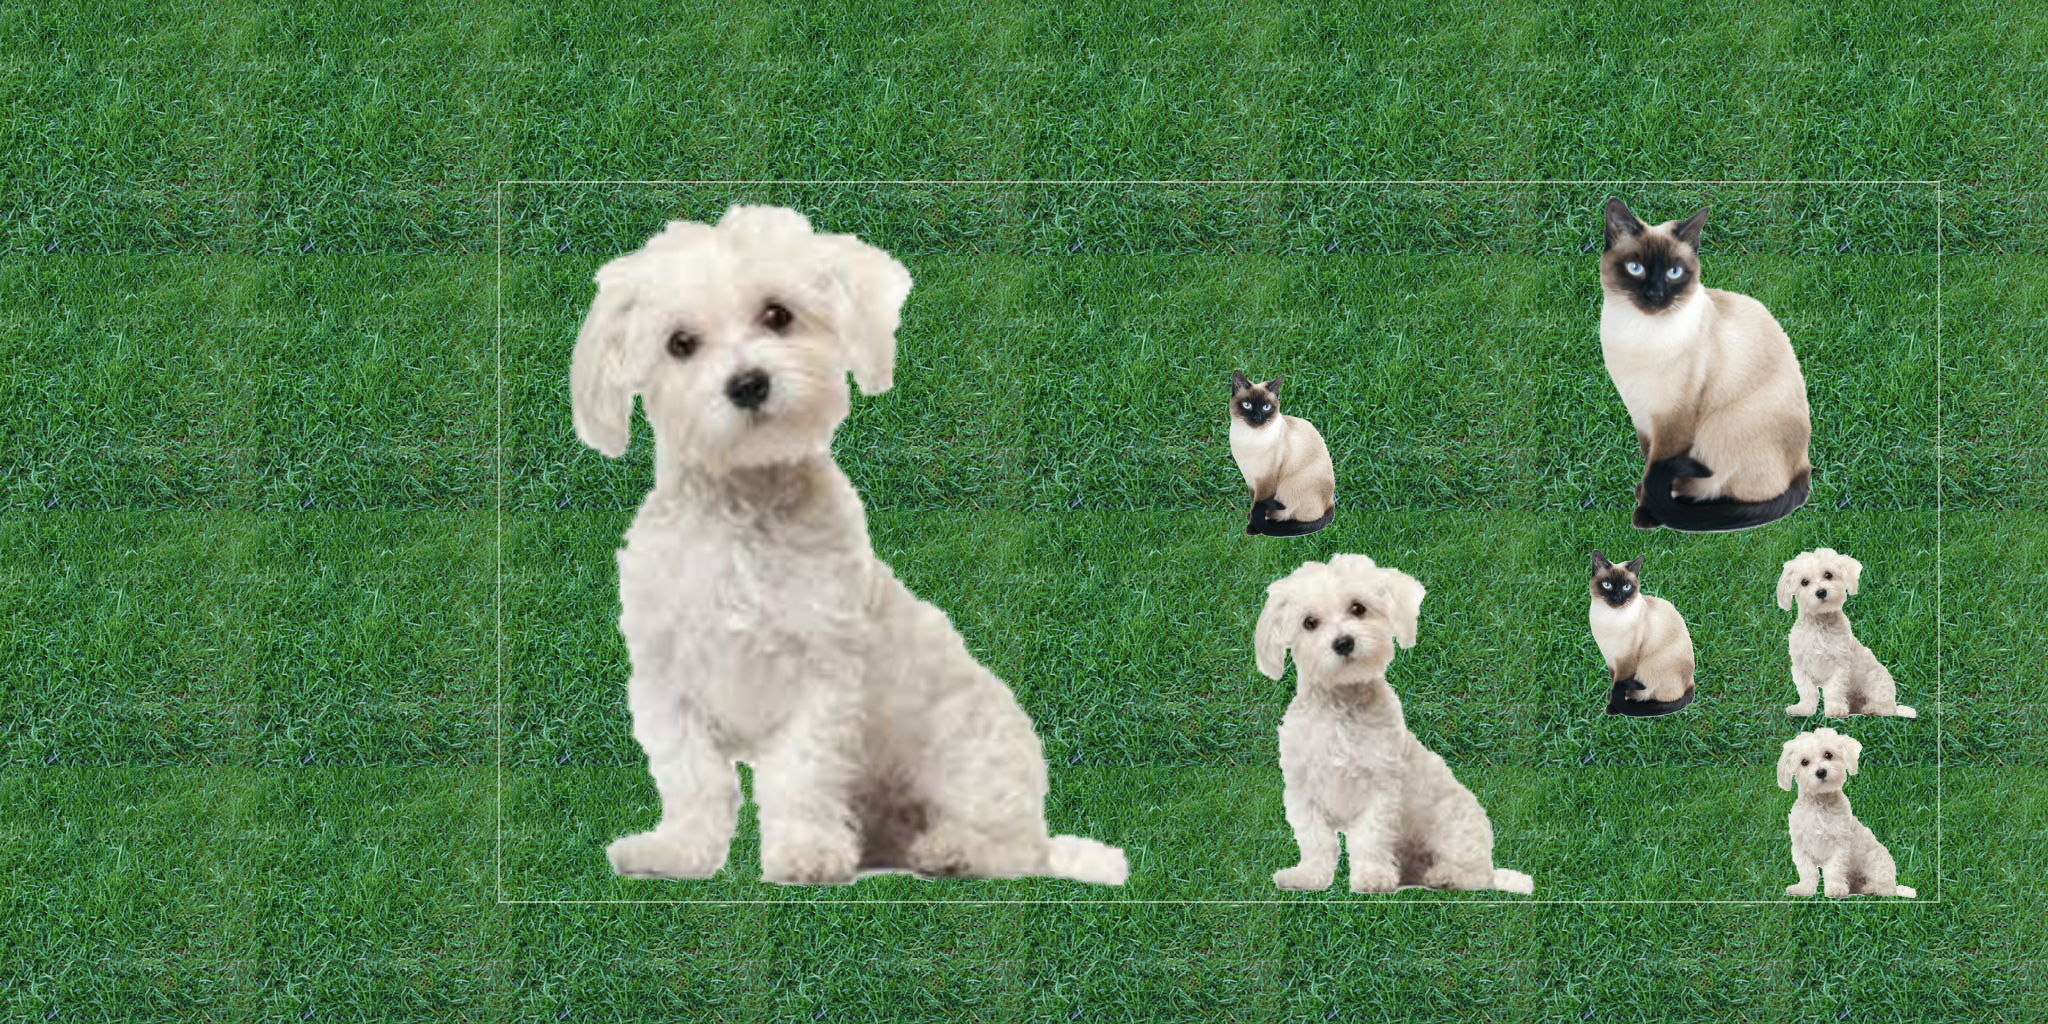
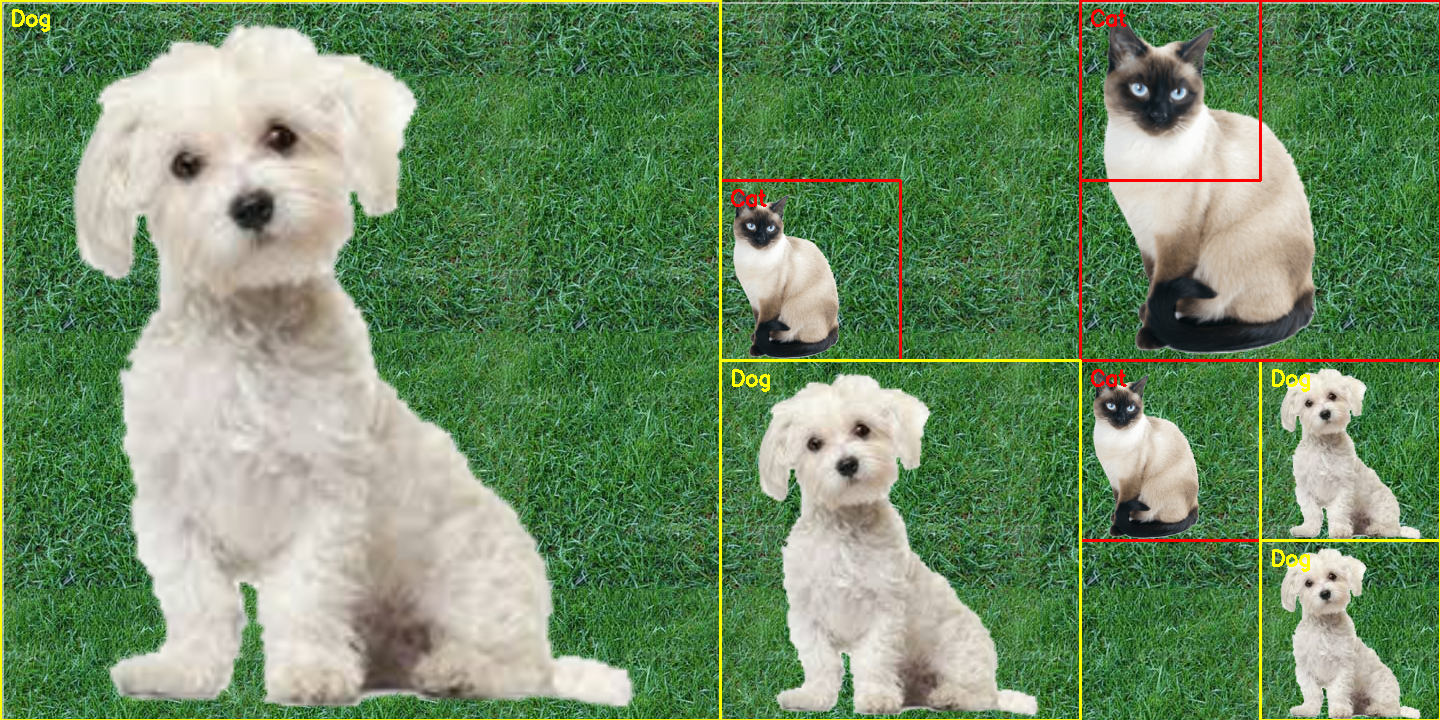
Input picture: input.png (2048x1024), committed beside the script.
Output picture: output.png (1440x720), as committed by the script's author.
Transform script: source.py (Python; library hint: OpenCV): line 69 names the input picture, line 109 names the output picture.
from cv2 import Mat
import numpy as np
import cv2 as cv
import matplotlib.pyplot as plt
import imutils


def crop_image(img, new_width, new_height):
    img_gray = cv.cvtColor(img, cv.COLOR_BGR2GRAY)
    thresh = cv.threshold(img_gray, 127, 255, cv.THRESH_BINARY)[1]

    contours = cv.findContours(thresh, cv.RETR_TREE, cv.CHAIN_APPROX_SIMPLE)[-2]

    coords = [0, 0]
    diff_x = new_height
    diff_y = new_width

    for c in contours:
        if cv.contourArea(c) >= new_width * new_height:
            arc_len = cv.arcLength(c, True)
            approx = cv.approxPolyDP(c, 0.1 * arc_len, True)
            if len(approx) == 4:
                l_x, l_y = [], []

                for a in approx:
                    coord_y = a[0][0]
                    coord_x = a[0][1]

                    l_y.append(coord_y)
                    l_x.append(coord_x)

                start_x = np.min(l_x)
                end_x = np.max(l_x)
                start_y = np.min(l_y)
                end_y = np.max(l_y)

                tmp_diff_x = abs(new_height - (end_x - start_x))
                tmp_diff_y = abs(new_width - (end_y - start_y))

                if tmp_diff_x < diff_x and tmp_diff_y < diff_y:
                    diff_x = tmp_diff_x
                    diff_y = tmp_diff_y

                    coords[0] = start_x
                    coords[1] = start_y

                    break

    return img[coords[0]:coords[0] + new_height, coords[1]:coords[1] + new_width]


def pyramid(image, scale=1.5, minSize=(30, 30)):
    yield image
    while True:
        w = int(image.shape[1] / scale)
        image = imutils.resize(image, width=w)
        if image.shape[0] < minSize[1] or image.shape[1] < minSize[0]:
            break
        yield image


def sliding_window(image, stepSize, windowSize):
    for y in range(0, image.shape[0], stepSize):
        for x in range(0, image.shape[1], stepSize):
            yield (x, y, image[y:y + windowSize[1], x:x + windowSize[0]])


if __name__ == '__main__':
    input = cv.imread('./input.png')

    rows = open('./googlenet/synset_words.txt').read().strip().split('\n')
    classes = [r[r.find(' ') + 1:].split(',')[0] for r in rows]
    net = cv.dnn.readNetFromCaffe('./googlenet/bvlc_googlenet.prototxt', './googlenet/bvlc_googlenet.caffemodel')

    cropped_img = crop_image(input, 1440, 720)

    confidence_threshold = 0.5

    for resized in pyramid(cropped_img, scale=2, minSize=(180, 180)):
        for (x, y, img) in sliding_window(resized, 180, (180, 180)):
            if img.shape[0] != 180 or img.shape[1] != 180:
                continue

            blob = cv.dnn.blobFromImage(img, 1, (224, 224), (105, 117, 123))
            scale = cropped_img.shape[1] / resized.shape[1]
            net.setInput(blob)
            preds = net.forward()

            idx = np.argsort(preds[0])[::-1][0]
            if preds[0][idx] > confidence_threshold:
                if 'dog' in classes[idx]:
                    color = (0, 255, 255)
                    text = 'Dog'
                elif 'cat' in classes[idx]:
                    color = (0, 0, 255)
                    text = 'Cat'
                else:
                    continue

                nx = int(x * scale)
                ny = int(y * scale)
                size = int(180 * scale)
                rect = (size, nx, ny)

                cv.rectangle(cropped_img, (nx, ny), (nx + size, ny + size), color, 2)
                cv.putText(cropped_img, text, (nx + 10, ny + 25), cv.FONT_HERSHEY_SIMPLEX, 0.7, color, 2)

    cv.imshow('Output', cropped_img)
    cv.imwrite('output.png', cropped_img)

    cv.waitKey()
